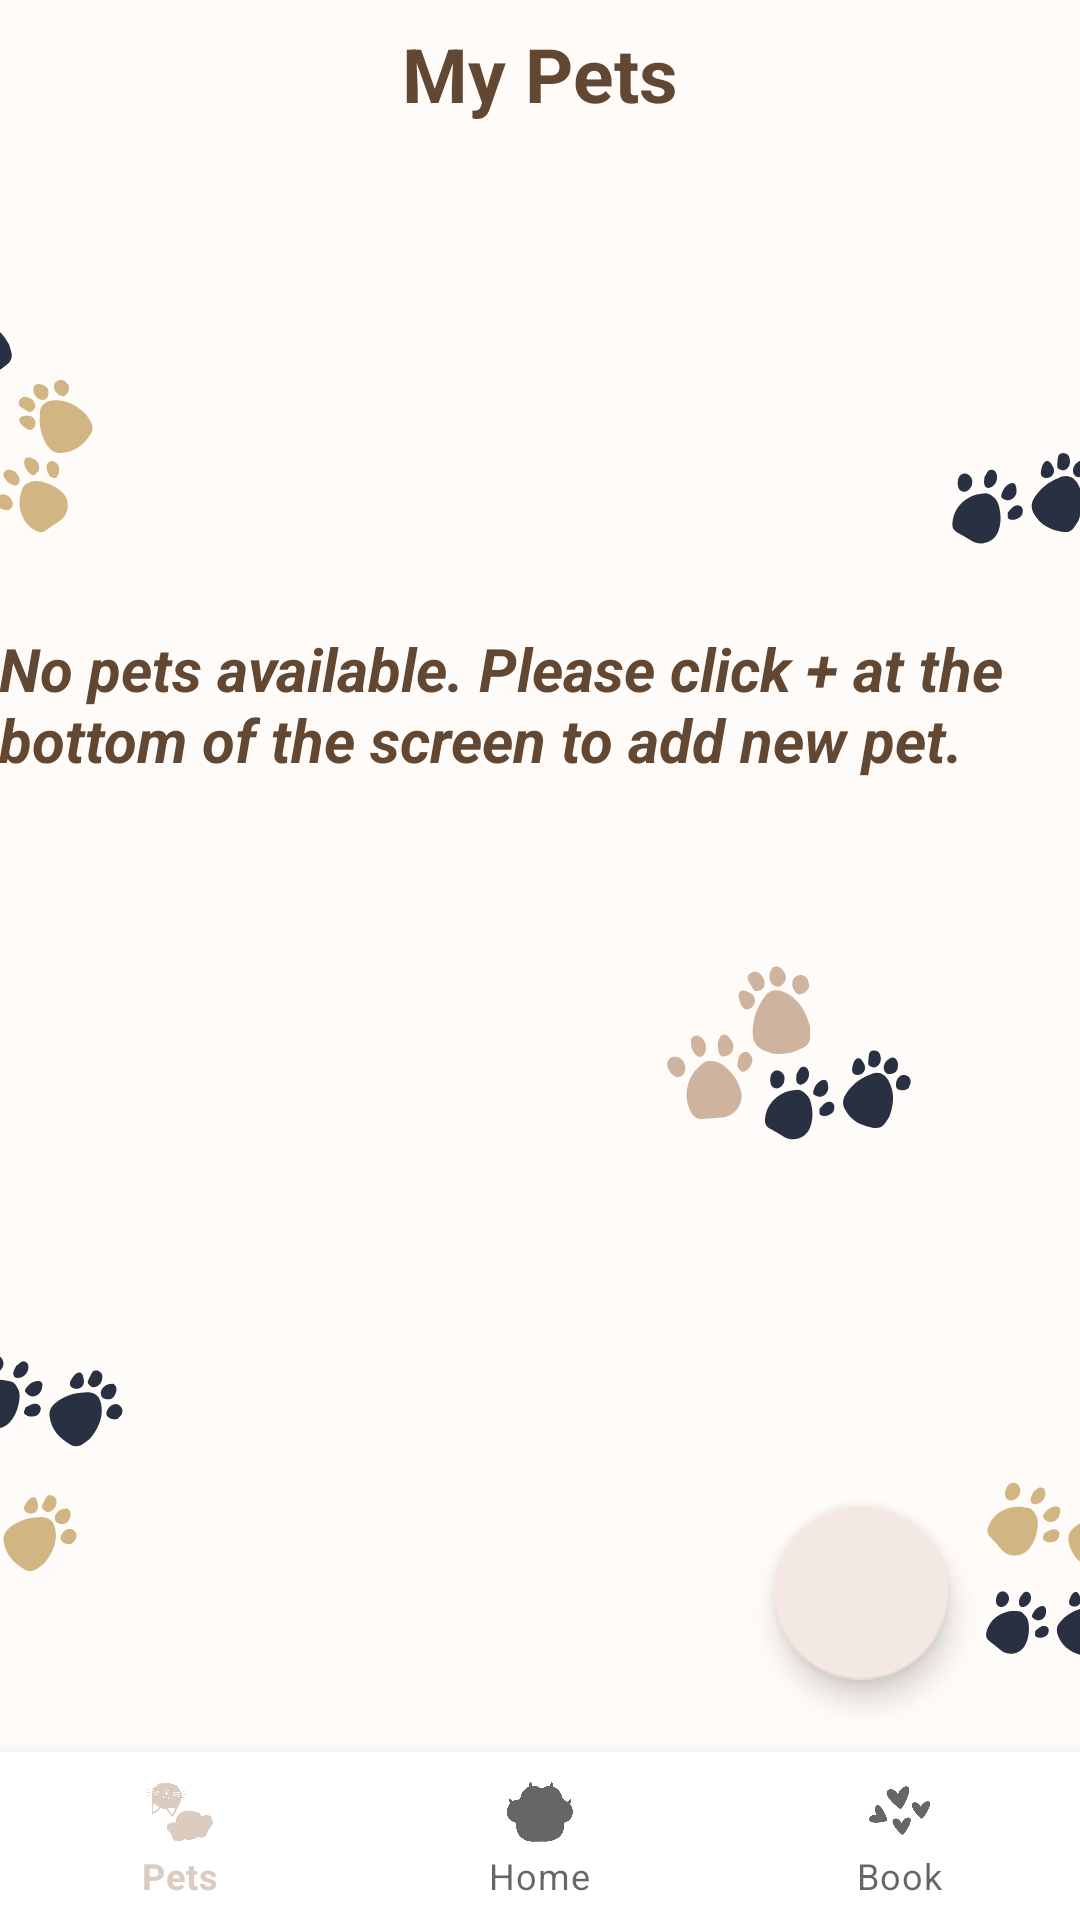

This screen was rendered from an Android layout file. Write that file and the resources it references.
<!-- AndroidManifest.xml: application theme Theme.PetGrooming -->
<!-- res/layout/activity_pet_list.xml -->
<?xml version="1.0" encoding="utf-8"?>
<androidx.constraintlayout.widget.ConstraintLayout xmlns:android="http://schemas.android.com/apk/res/android"
    xmlns:app="http://schemas.android.com/apk/res-auto"
    xmlns:tools="http://schemas.android.com/tools"
    android:layout_width="match_parent"
    android:layout_height="match_parent"
    android:background="@drawable/bkgdesign"
    tools:context=".PetListActivity">

    <TextView
        android:id="@+id/txtViewInPetList"
        android:layout_width="wrap_content"
        android:layout_height="wrap_content"
        android:text="My Pets"
        android:textColor="@color/brown"
        android:textSize="25sp"
        android:textStyle="bold"
        app:layout_constraintBottom_toTopOf="@+id/recyclerViewPetInfo"
        app:layout_constraintEnd_toEndOf="parent"
        app:layout_constraintStart_toStartOf="parent"
        app:layout_constraintTop_toTopOf="parent" />

    <androidx.recyclerview.widget.RecyclerView
        android:id="@+id/recyclerViewPetInfo"
        android:layout_width="405dp"
        android:layout_height="455dp"
        android:layout_marginBottom="136dp"
        app:layout_constraintBottom_toBottomOf="@+id/include2"
        app:layout_constraintEnd_toEndOf="parent"
        app:layout_constraintStart_toStartOf="parent" />

    <com.google.android.material.floatingactionbutton.FloatingActionButton
        android:id="@+id/floatingActionButtonAddPet"
        android:layout_width="58dp"
        android:layout_height="60dp"
        android:layout_marginEnd="44dp"
        android:layout_marginBottom="80dp"
        android:clickable="true"
        android:contentDescription="@string/app_name"
        app:backgroundTint="@color/background"
        app:layout_constraintBottom_toBottomOf="parent"
        app:layout_constraintEnd_toEndOf="parent"
        app:srcCompat="@drawable/ic_add_pet" />

    <include
        android:id="@+id/include2"
        layout="@layout/navigation_bar"
        android:visibility="visible" />

    <TextView
        android:id="@+id/txtViewDefaultMsg"
        android:layout_width="362dp"
        android:layout_height="111dp"
        android:layout_marginTop="168dp"
        android:text="No pets available. Please click + at the bottom of the screen to add new pet."
        android:textColor="@color/brown"
        android:textSize="20sp"
        android:textStyle="bold|italic"
        app:layout_constraintEnd_toEndOf="parent"
        app:layout_constraintHorizontal_bias="0.489"
        app:layout_constraintStart_toStartOf="parent"
        app:layout_constraintTop_toBottomOf="@+id/txtViewInPetList" />

</androidx.constraintlayout.widget.ConstraintLayout>
<!-- res/layout/navigation_bar.xml (included above) -->
<FrameLayout xmlns:android="http://schemas.android.com/apk/res/android"
    xmlns:tools="http://schemas.android.com/tools"
    android:layout_width="match_parent"
    android:layout_height="wrap_content"
    xmlns:app="http://schemas.android.com/apk/res-auto">

    <RelativeLayout
        android:id="@+id/relativeLayout"
        android:layout_width="match_parent"
        android:layout_height="match_parent"
        app:layout_constraintEnd_toEndOf="parent"
        app:layout_constraintStart_toStartOf="parent"
        tools:context=".HomeScreenMainActivity">

        <RelativeLayout
            android:layout_width="match_parent"
            android:layout_height="match_parent"
            android:id="@+id/relativelayout"
            android:layout_marginBottom="65dp"
            android:padding="5dp">

        </RelativeLayout>

        <com.google.android.material.bottomnavigation.BottomNavigationView
            android:layout_width="match_parent"
            android:layout_height="wrap_content"
            app:menu="@menu/bottom_navigation"
            android:layout_alignParentBottom="true"
            android:id="@+id/bottonnav"
            >
        </com.google.android.material.bottomnavigation.BottomNavigationView>
    </RelativeLayout>
</FrameLayout>
<!-- resources referenced by this layout -->
<resources>
  <color name="background">#f4e8e3</color>
  <color name="brown">#624732</color>
  <!-- drawable bkgdesign: png bitmap (drawable-v24, 46225 bytes) -->
  <string name="app_name">PawPaw</string>
  <style name="Theme.PetGrooming" parent="Theme.MaterialComponents.DayNight.NoActionBar">
          
          <item name="colorPrimary">@color/darkoat</item>
          <item name="colorPrimaryVariant">@color/darkoat</item>
          <item name="colorOnPrimary">@color/white</item>
          
          <item name="colorSecondary">@color/brown</item>
          <item name="colorSecondaryVariant">@color/brown</item>
          <item name="colorOnSecondary">@color/brown</item>
          
          <item name="android:statusBarColor" tools:targetApi="l">?attr/colorPrimaryVariant</item>
          
      </style>
  <color name="darkoat">#DBCCBF</color>
  <color name="white">#FFFFFFFF</color>
</resources>
